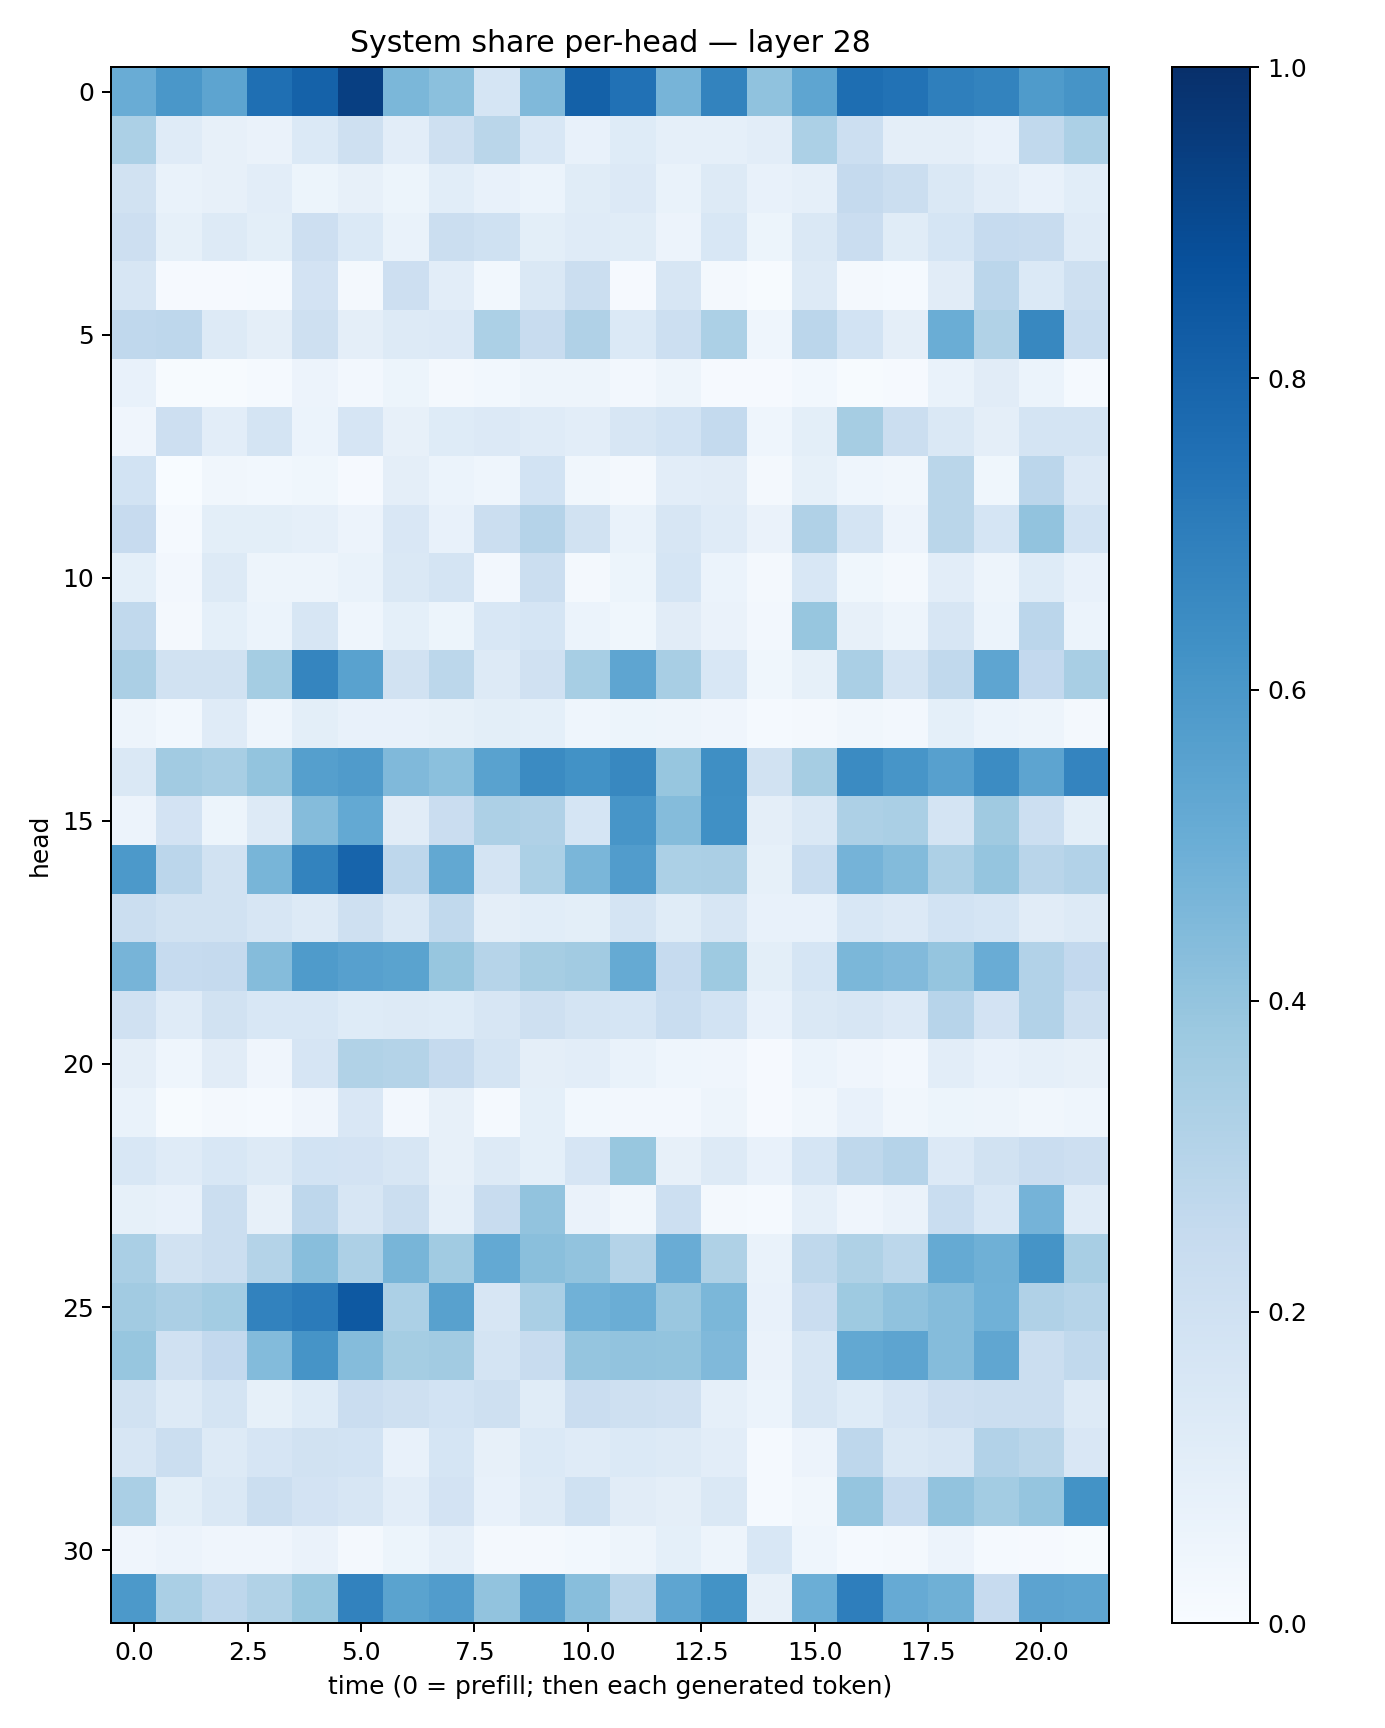

The file beside this chart, header and first rows:
0.50431174, 0.5997505, 0.54182094, 0.75558025, 0.806752, 0.9382477, 0.46063346, 0.41886833, 0.1716374, 0.44641468, 0.809467, 0.7468858, 0.47153547, 0.6774382, 0.4070313, 0.5383442, 0.7613435, 0.74571776, 0.6923634, 0.6775658, 0.5823911, 0.60985255
0.3291, 0.1173, 0.08064, 0.06308, 0.1398, 0.2035, 0.1053, 0.2042, 0.2874, 0.1551, 0.07371, 0.1213, 0.08737, 0.08769, 0.1023, 0.3306, 0.2157, 0.09737, 0.0963, 0.07335, 0.2652, 0.3298
0.1931, 0.06799, 0.07986, 0.1023, 0.0519, 0.08189, 0.05363, 0.1059, 0.07056, 0.05951, 0.1157, 0.1335, 0.06906, 0.1289, 0.07406, 0.08936, 0.2527, 0.2255, 0.1415, 0.1054, 0.07084, 0.1057
0.2131, 0.08326, 0.1267, 0.09785, 0.2112, 0.1393, 0.06899, 0.2253, 0.2012, 0.09886, 0.1201, 0.1165, 0.05643, 0.1546, 0.05235, 0.1422, 0.2292, 0.1146, 0.1696, 0.2466, 0.2366, 0.1195
0.1609, 0.00898, 0.008434, 0.01528, 0.1814, 0.02039, 0.2126, 0.1016, 0.02815, 0.1407, 0.2262, 0.01059, 0.1635, 0.01878, 0.004365, 0.1286, 0.01809, 0.01505, 0.1099, 0.2847, 0.1401, 0.2059
0.269, 0.2773, 0.1284, 0.09481, 0.2098, 0.09535, 0.1316, 0.1333, 0.3298, 0.2369, 0.3187, 0.1395, 0.217, 0.3297, 0.04545, 0.2826, 0.1845, 0.09589, 0.5026, 0.3148, 0.6605, 0.2333
0.0716, 0.006888, 0.005165, 0.01362, 0.05825, 0.02411, 0.05403, 0.02305, 0.02958, 0.04693, 0.04785, 0.02618, 0.05025, 0.009014, 0.008867, 0.02998, 0.007306, 0.009262, 0.06686, 0.1126, 0.06095, 0.01237
0.04003, 0.2126, 0.1023, 0.1753, 0.05912, 0.1656, 0.07848, 0.1218, 0.1335, 0.1183, 0.1053, 0.1626, 0.1874, 0.2551, 0.04363, 0.09993, 0.3479, 0.2251, 0.1458, 0.09711, 0.1796, 0.1725
0.1872, 0.003788, 0.03345, 0.02739, 0.03635, 0.01128, 0.0938, 0.0607, 0.04522, 0.1852, 0.03325, 0.01634, 0.1016, 0.1121, 0.01807, 0.08331, 0.04677, 0.03374, 0.2878, 0.03556, 0.2825, 0.1355
0.2442, 0.01469, 0.09824, 0.09768, 0.08622, 0.05542, 0.1502, 0.07233, 0.2233, 0.3013, 0.1914, 0.06787, 0.1608, 0.1203, 0.06449, 0.3194, 0.1786, 0.05759, 0.2861, 0.171, 0.4037, 0.1838
0.09356, 0.02368, 0.129, 0.05055, 0.04976, 0.06962, 0.145, 0.1745, 0.02673, 0.2202, 0.01787, 0.05406, 0.1706, 0.06009, 0.01894, 0.1541, 0.03799, 0.01948, 0.1049, 0.04762, 0.1232, 0.07792
0.2631, 0.02028, 0.09225, 0.06103, 0.1626, 0.04605, 0.09207, 0.05177, 0.1545, 0.1686, 0.06098, 0.03725, 0.1113, 0.06543, 0.02421, 0.3928, 0.07988, 0.05072, 0.1638, 0.06175, 0.2833, 0.06125
0.3325, 0.1914, 0.1927, 0.353, 0.6709, 0.5519, 0.1924, 0.2808, 0.1307, 0.1988, 0.3455, 0.539, 0.3426, 0.1561, 0.03714, 0.08501, 0.338, 0.1793, 0.2621, 0.5389, 0.2616, 0.3407
0.04921, 0.02884, 0.1189, 0.04662, 0.1002, 0.0716, 0.07318, 0.08558, 0.1009, 0.0912, 0.04506, 0.05216, 0.04697, 0.03923, 0.01194, 0.01798, 0.03458, 0.02677, 0.09163, 0.05975, 0.04835, 0.01758
0.1429, 0.3606, 0.3432, 0.4004, 0.5661, 0.581, 0.4476, 0.4185, 0.5525, 0.6511, 0.6226, 0.6639, 0.3938, 0.6329, 0.19, 0.3486, 0.6495, 0.6059, 0.5622, 0.6478, 0.5399, 0.6752
0.05683, 0.1804, 0.05238, 0.1275, 0.434, 0.5203, 0.1124, 0.2271, 0.3265, 0.3179, 0.1704, 0.6058, 0.4354, 0.6308, 0.09398, 0.1461, 0.3252, 0.3378, 0.1761, 0.371, 0.2155, 0.09931
0.5901, 0.2826, 0.1893, 0.4664, 0.6782, 0.7976, 0.2766, 0.5245, 0.1782, 0.3283, 0.463, 0.5774, 0.3302, 0.3345, 0.08251, 0.2335, 0.4733, 0.4394, 0.3272, 0.3961, 0.2912, 0.3102
0.2242, 0.1931, 0.191, 0.1623, 0.1302, 0.2046, 0.142, 0.2643, 0.09376, 0.1084, 0.09767, 0.1735, 0.1136, 0.1614, 0.07723, 0.07473, 0.1531, 0.1361, 0.1873, 0.1713, 0.1117, 0.1255
0.4719, 0.2464, 0.2517, 0.4363, 0.5823, 0.5587, 0.5478, 0.394, 0.2993, 0.3496, 0.3629, 0.5188, 0.2495, 0.3746, 0.1015, 0.171, 0.4579, 0.4415, 0.395, 0.5046, 0.3095, 0.2597
0.198, 0.1206, 0.1925, 0.1543, 0.1538, 0.1249, 0.1316, 0.1234, 0.1634, 0.2032, 0.1786, 0.169, 0.2328, 0.1863, 0.07358, 0.143, 0.16, 0.1331, 0.2961, 0.1827, 0.3116, 0.2073
0.09393, 0.04586, 0.1117, 0.04256, 0.1643, 0.3161, 0.3072, 0.2534, 0.1785, 0.09692, 0.1018, 0.06911, 0.04648, 0.04207, 0.01113, 0.06091, 0.04241, 0.02425, 0.1043, 0.07192, 0.08797, 0.07842
0.0688, 0.006589, 0.01678, 0.01521, 0.04181, 0.1506, 0.02646, 0.08044, 0.01489, 0.09059, 0.02999, 0.0262, 0.02401, 0.05011, 0.01033, 0.03474, 0.07334, 0.03441, 0.05344, 0.05034, 0.03383, 0.04682
0.1547, 0.1208, 0.1543, 0.1316, 0.1857, 0.1805, 0.1589, 0.08066, 0.1299, 0.0914, 0.1656, 0.3868, 0.07867, 0.128, 0.07667, 0.1701, 0.2712, 0.3012, 0.1366, 0.1913, 0.2289, 0.2124
0.08546, 0.07615, 0.2193, 0.08096, 0.2742, 0.1631, 0.2245, 0.08723, 0.236, 0.4027, 0.06285, 0.03152, 0.2149, 0.01876, 0.01203, 0.08738, 0.03985, 0.06519, 0.2329, 0.155, 0.4732, 0.1199
0.3365, 0.1878, 0.2236, 0.3051, 0.4271, 0.3249, 0.4663, 0.3634, 0.5197, 0.423, 0.4042, 0.3063, 0.5043, 0.3206, 0.0684, 0.272, 0.3218, 0.279, 0.5168, 0.489, 0.6165, 0.3406
0.3632, 0.3322, 0.3584, 0.6833, 0.708, 0.8408, 0.3289, 0.5581, 0.1575, 0.3398, 0.4861, 0.5036, 0.3855, 0.4584, 0.07204, 0.23, 0.3721, 0.408, 0.4352, 0.4861, 0.3189, 0.2979
0.3924, 0.198, 0.2601, 0.441, 0.6109, 0.4367, 0.3539, 0.3629, 0.1725, 0.2368, 0.3979, 0.4049, 0.4007, 0.4462, 0.06629, 0.1637, 0.5255, 0.5424, 0.4354, 0.533, 0.2241, 0.2629
0.1913, 0.1321, 0.1737, 0.08591, 0.1227, 0.2283, 0.2064, 0.1853, 0.2048, 0.1154, 0.2282, 0.2043, 0.1967, 0.08678, 0.05959, 0.1613, 0.1234, 0.1663, 0.2119, 0.22, 0.2255, 0.1318
0.1603, 0.2252, 0.1323, 0.1642, 0.1901, 0.1845, 0.07184, 0.1686, 0.07825, 0.1386, 0.1182, 0.1385, 0.1277, 0.1023, 0.01348, 0.05656, 0.2745, 0.1418, 0.1621, 0.3087, 0.2859, 0.1494
0.3375, 0.09902, 0.1473, 0.2195, 0.1808, 0.1636, 0.1041, 0.1824, 0.07531, 0.13, 0.2026, 0.1114, 0.09493, 0.1423, 0.01193, 0.03324, 0.3952, 0.2499, 0.4051, 0.3591, 0.3947, 0.6186
0.04035, 0.05541, 0.04259, 0.03988, 0.06325, 0.02234, 0.05078, 0.08929, 0.02, 0.02141, 0.02805, 0.04844, 0.0902, 0.05025, 0.156, 0.04413, 0.0126, 0.02231, 0.05855, 0.01506, 0.008662, 0.004923
0.5935, 0.3378, 0.2758, 0.3126, 0.3898, 0.6799, 0.547, 0.5779, 0.4036, 0.5716, 0.4279, 0.2906, 0.5386, 0.6182, 0.08125, 0.4999, 0.697, 0.5127, 0.4914, 0.2443, 0.5444, 0.5367
